Labelled photos from "Dataset", an image-classification folder in sPedersennn/VT2_Machine-Vision. The possible labels are: machine screw, philips, plaster screw, Torx screw.

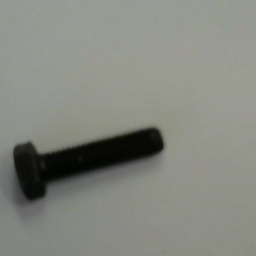
Label: machine screw

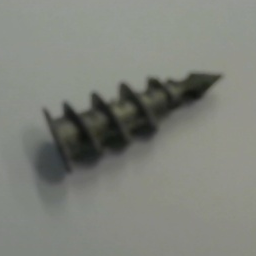
Label: plaster screw

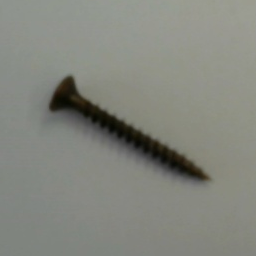
Label: philips

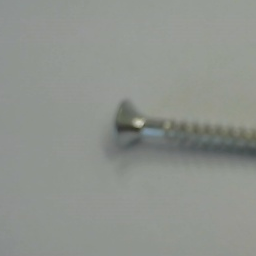
Label: Torx screw

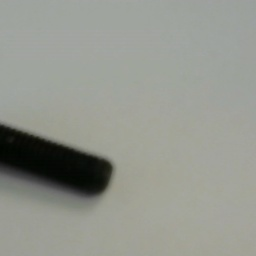
Label: machine screw

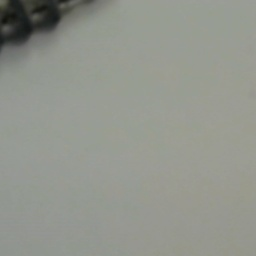
Label: plaster screw
